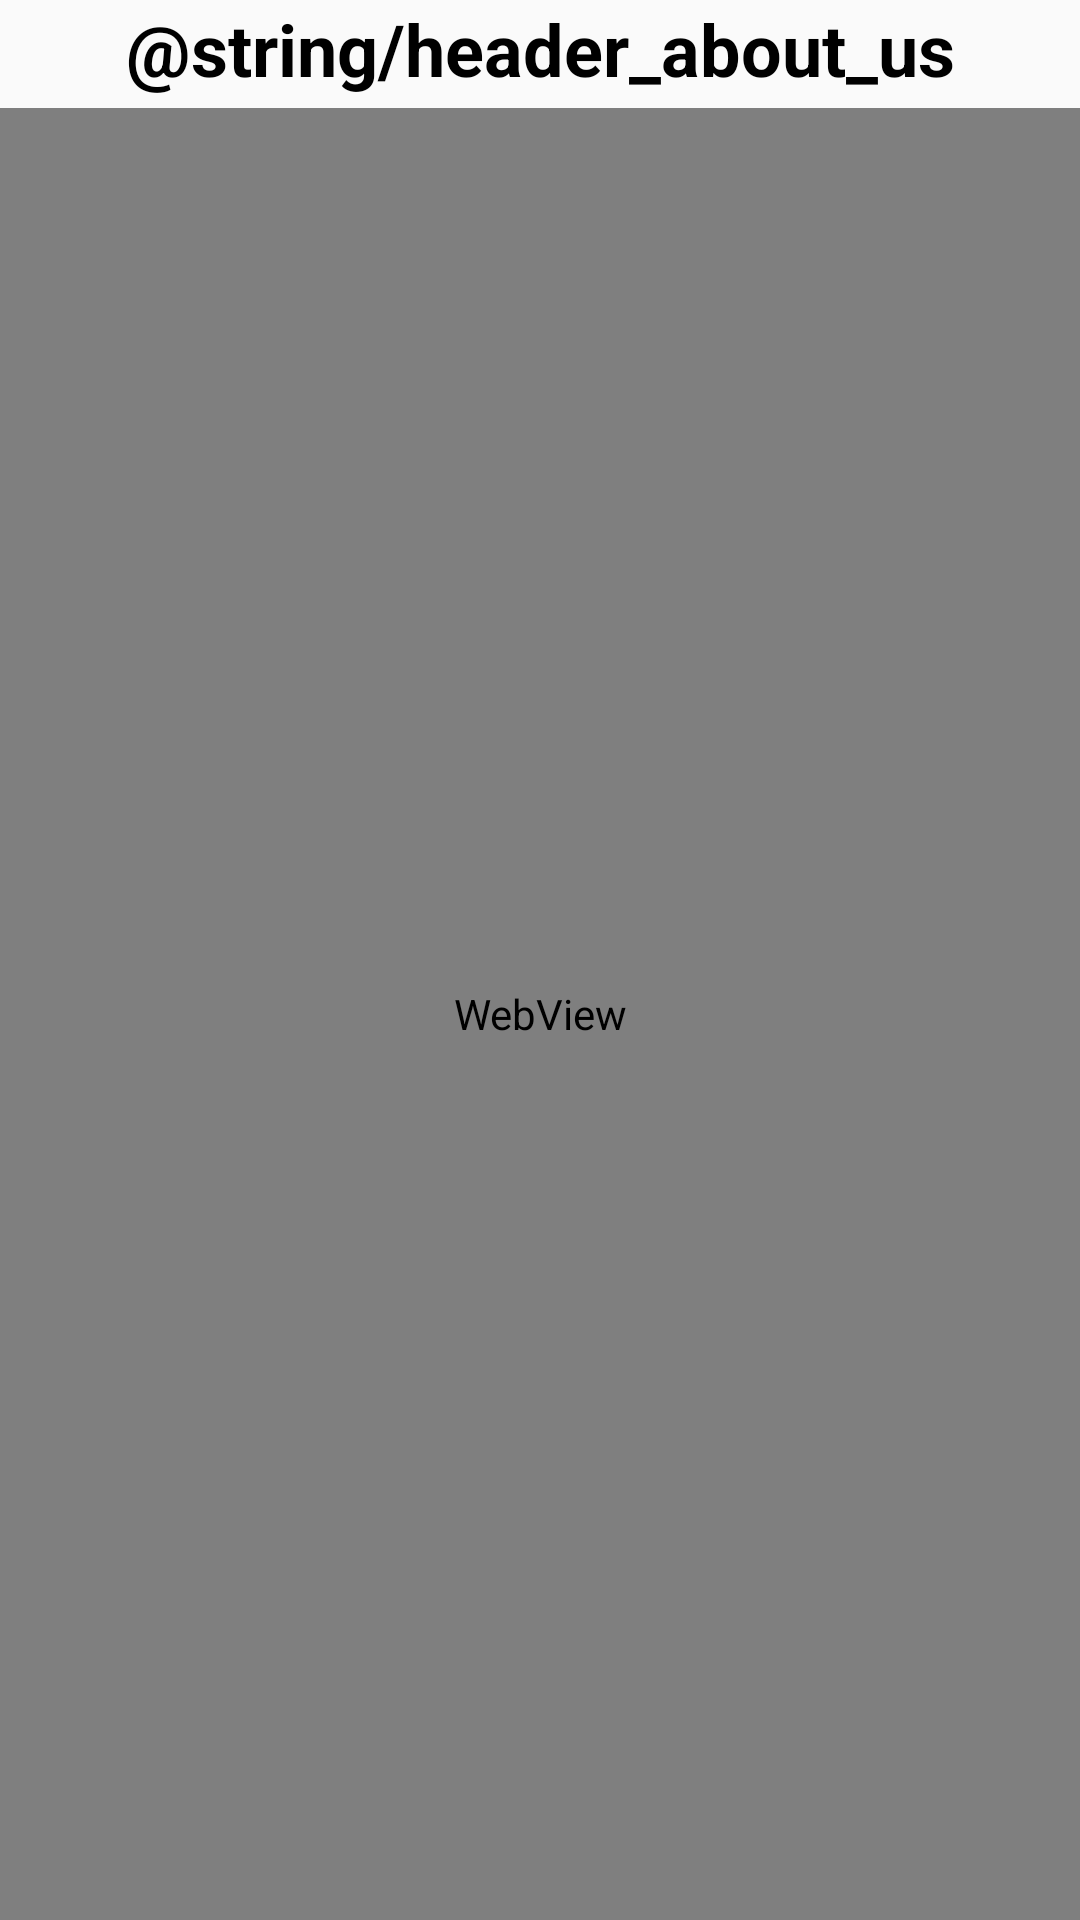

Reconstruct the res/layout file that produces this screen, plus the resources it refers to.
<!-- AndroidManifest.xml: activity theme Theme.AppCompat.Light.DarkActionBar -->
<!-- res/layout/activity_about_us.xml -->
<?xml version="1.0" encoding="utf-8"?>
<RelativeLayout xmlns:android="http://schemas.android.com/apk/res/android"
    android:layout_width="match_parent"
    android:layout_height="match_parent">

    <TextView
        android:id="@+id/aboutUs"
        android:layout_width="match_parent"
        android:layout_height="wrap_content"
        android:text="@string/header_about_us"
        android:textAlignment="center"
        android:textColor="@color/colorPrimary"
        android:textSize="24sp"
        android:textStyle="bold" />

    <WebView
        android:id="@+id/aboutUsContent"
        android:layout_width="match_parent"
        android:layout_height="match_parent"
        android:layout_alignParentStart="true"
        android:layout_alignParentTop="true"
        android:layout_marginTop="36sp" />

</RelativeLayout>
<!-- resources referenced by this layout -->
<resources>
  <color name="colorPrimary">#000000</color>
</resources>
